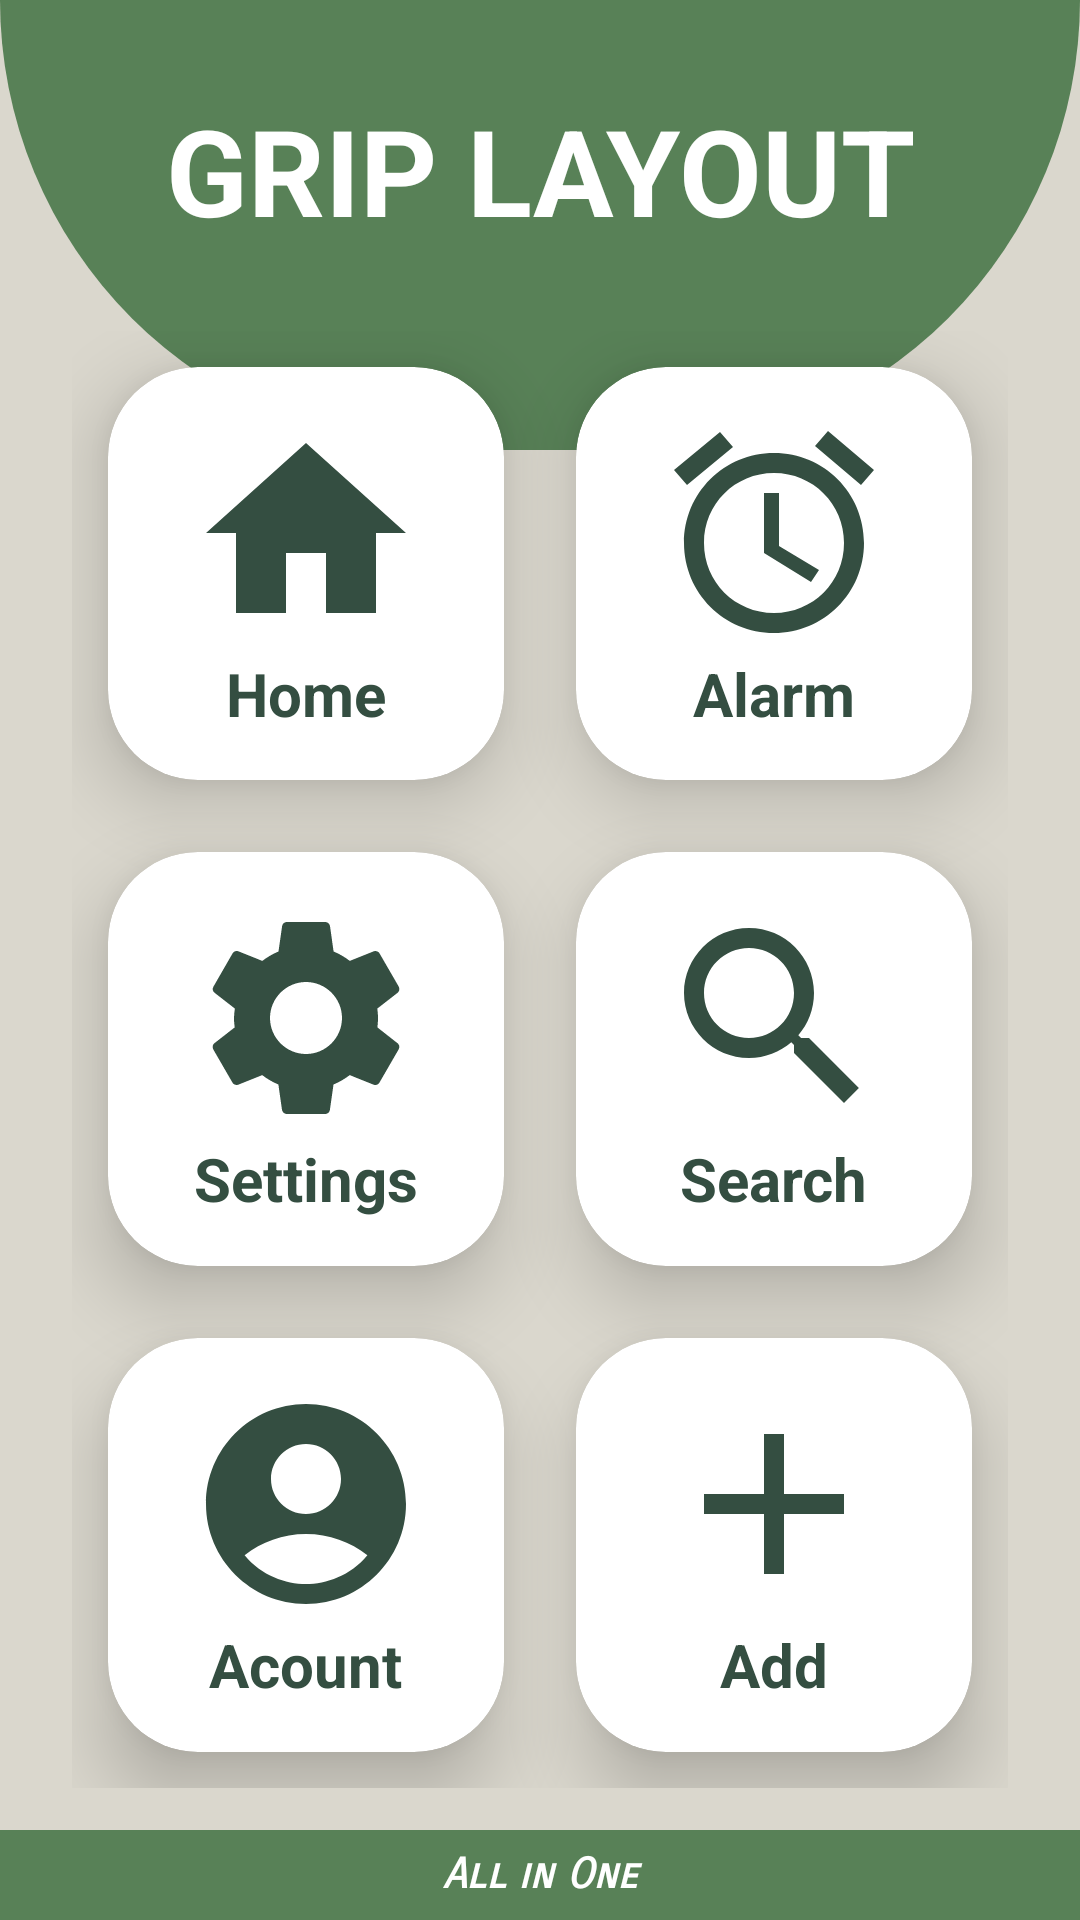

This screen was rendered from an Android layout file. Write that file and the resources it references.
<!-- AndroidManifest.xml: application theme Theme.TodoEnUno -->
<!-- res/layout/activity_grip_layout.xml -->
<?xml version="1.0" encoding="utf-8"?>
<RelativeLayout xmlns:android="http://schemas.android.com/apk/res/android"
    xmlns:app="http://schemas.android.com/apk/res-auto"
    xmlns:tools="http://schemas.android.com/tools"
    android:id="@+id/main"
    android:layout_width="match_parent"
    android:layout_height="match_parent"
    android:background="@color/verde_militar5"
    tools:context=".Grip_Layout">

    <View
        android:id="@+id/view_fondo"
        android:layout_width="match_parent"
        android:layout_height="150dp"
        android:background="@drawable/backgroun_todo_en_uno" />

    <GridLayout
        android:layout_width="match_parent"
        android:layout_height="match_parent"
        android:layout_below="@id/view_fondo"
        android:layout_marginLeft="24dp"
        android:layout_marginTop="-40dp"
        android:layout_marginRight="24dp"
        android:layout_marginBottom="44dp"
        android:columnCount="2"
        android:rowCount="3">

        
        <androidx.cardview.widget.CardView
            android:layout_width="15dp"
            android:layout_height="15dp"
            android:layout_row="0"
            android:layout_rowWeight="1"
            android:layout_column="0"
            android:layout_columnWeight="1"
            android:layout_margin="12dp"
            app:cardCornerRadius="30dp"
            app:cardElevation="15dp">

            <LinearLayout
                android:layout_width="match_parent"
                android:layout_height="match_parent"
                android:gravity="center"
                android:orientation="vertical">

                <ImageView
                    android:layout_width="80dp"
                    android:layout_height="80dp"
                    android:layout_gravity="center_horizontal"
                    android:src="@drawable/baseline_home_24" />

                <TextView
                    android:layout_width="wrap_content"
                    android:layout_height="wrap_content"
                    android:layout_gravity="center"
                    android:text="Home"
                    android:textColor="@color/verde_militar"
                    android:textSize="20dp"
                    android:textStyle="bold" />
            </LinearLayout>
        </androidx.cardview.widget.CardView>

        
        <androidx.cardview.widget.CardView
            android:layout_width="15dp"
            android:layout_height="15dp"
            android:layout_row="0"
            android:layout_rowWeight="1"
            android:layout_column="1"
            android:layout_columnWeight="1"
            android:layout_margin="12dp"
            app:cardCornerRadius="30dp"
            app:cardElevation="15dp">

            <LinearLayout
                android:layout_width="match_parent"
                android:layout_height="match_parent"
                android:gravity="center"
                android:orientation="vertical"

                >

                <ImageView
                    android:layout_width="80dp"
                    android:layout_height="80dp"
                    android:layout_gravity="center_horizontal"
                    android:src="@drawable/baseline_access_alarms_24" />

                <TextView
                    android:layout_width="wrap_content"
                    android:layout_height="wrap_content"
                    android:layout_gravity="center"
                    android:text="Alarm"
                    android:textColor="@color/verde_militar"
                    android:textSize="20dp"
                    android:textStyle="bold" />
            </LinearLayout>
        </androidx.cardview.widget.CardView>

        
        <androidx.cardview.widget.CardView
            android:layout_width="15dp"
            android:layout_height="15dp"

            android:layout_row="1"
            android:layout_rowWeight="1"
            android:layout_column="0"
            android:layout_columnWeight="1"
            android:layout_margin="12dp"
            app:cardCornerRadius="30dp"
            app:cardElevation="15dp">

            <LinearLayout
                android:layout_width="match_parent"
                android:layout_height="match_parent"
                android:gravity="center"
                android:orientation="vertical"

                >

                <ImageView
                    android:layout_width="80dp"
                    android:layout_height="80dp"
                    android:layout_gravity="center_horizontal"
                    android:src="@drawable/baseline_settings_24" />

                <TextView
                    android:layout_width="wrap_content"
                    android:layout_height="wrap_content"
                    android:layout_gravity="center"
                    android:text="Settings"
                    android:textColor="@color/verde_militar"
                    android:textSize="20dp"
                    android:textStyle="bold" />
            </LinearLayout>
        </androidx.cardview.widget.CardView>

        
        <androidx.cardview.widget.CardView
            android:layout_width="15dp"
            android:layout_height="15dp"

            android:layout_row="1"
            android:layout_rowWeight="1"
            android:layout_column="1"
            android:layout_columnWeight="1"
            android:layout_margin="12dp"
            app:cardCornerRadius="30dp"
            app:cardElevation="15dp">

            <LinearLayout
                android:layout_width="match_parent"
                android:layout_height="match_parent"
                android:gravity="center"
                android:orientation="vertical"

                >

                <ImageView
                    android:layout_width="80dp"
                    android:layout_height="80dp"
                    android:layout_gravity="center_horizontal"
                    android:src="@drawable/baseline_search_24" />

                <TextView
                    android:layout_width="wrap_content"
                    android:layout_height="wrap_content"
                    android:layout_gravity="center"
                    android:text="Search"
                    android:textColor="@color/verde_militar"
                    android:textSize="20dp"
                    android:textStyle="bold" />
            </LinearLayout>
        </androidx.cardview.widget.CardView>


        
        <androidx.cardview.widget.CardView
            android:layout_width="15dp"
            android:layout_height="15dp"

            android:layout_row="2"
            android:layout_rowWeight="1"
            android:layout_column="0"
            android:layout_columnWeight="1"
            android:layout_margin="12dp"
            app:cardCornerRadius="30dp"
            app:cardElevation="15dp">

            <LinearLayout
                android:layout_width="match_parent"
                android:layout_height="match_parent"
                android:gravity="center"
                android:orientation="vertical"

                >

                <ImageView
                    android:layout_width="80dp"
                    android:layout_height="80dp"
                    android:layout_gravity="center_horizontal"
                    android:src="@drawable/baseline_account_circle_24" />

                <TextView
                    android:layout_width="wrap_content"
                    android:layout_height="wrap_content"
                    android:layout_gravity="center"
                    android:text="Acount"
                    android:textColor="@color/verde_militar"
                    android:textSize="20dp"
                    android:textStyle="bold" />
            </LinearLayout>
        </androidx.cardview.widget.CardView>


        
        <androidx.cardview.widget.CardView
            android:layout_width="15dp"
            android:layout_height="15dp"
            android:layout_row="2"
            android:layout_rowWeight="1"
            android:layout_column="1"
            android:layout_columnWeight="1"
            android:layout_margin="12dp"
            app:cardCornerRadius="30dp"
            app:cardElevation="15dp">

            <LinearLayout
                android:layout_width="match_parent"
                android:layout_height="match_parent"
                android:gravity="center"
                android:orientation="vertical">

                <ImageView
                    android:layout_width="80dp"
                    android:layout_height="80dp"
                    android:layout_gravity="center_horizontal"
                    android:src="@drawable/baseline_add_24" />

                <TextView
                    android:layout_width="wrap_content"
                    android:layout_height="wrap_content"
                    android:layout_gravity="center"
                    android:text="Add"
                    android:textColor="@color/verde_militar"
                    android:textSize="20dp"
                    android:textStyle="bold" />
            </LinearLayout>
        </androidx.cardview.widget.CardView>

    </GridLayout>

    
    <TextView
        android:layout_width="match_parent"
        android:layout_height="wrap_content"
        android:layout_marginTop="30dp"
        android:gravity="center"
        android:text="GRIP LAYOUT"
        android:textColor="@color/white"
        android:textSize="40dp"
        android:textStyle="bold" />


    
    <TextView
        android:id="@+id/Footer"
        android:layout_width="match_parent"
        android:layout_height="30dp"
        android:layout_alignParentBottom="true"
        android:layout_centerInParent="true"
        android:background="@color/verde_militar3"
        android:fontFamily="sans-serif-smallcaps"
        android:gravity="center"
        android:text="@string/app_titulo_General"
        android:textColor="@color/white"
        android:textStyle="italic|bold" />
</RelativeLayout>
<!-- resources referenced by this layout -->
<resources>
  <color name="verde_militar">#344e41</color>
  <color name="verde_militar3">#588157</color>
  <color name="verde_militar5">#dad7cd</color>
  <color name="white">#FFFFFFFF</color>
  <!-- drawable backgroun_todo_en_uno (drawable) -->
  <?xml version="1.0" encoding="utf-8"?>
  <shape xmlns:android="http://schemas.android.com/apk/res/android">
  
      <corners
          android:bottomRightRadius="500dp"
          android:bottomLeftRadius="500dp"
          />
      <solid android:color="@color/verde_militar3" />
  </shape>
  <!-- drawable baseline_access_alarms_24 (drawable) -->
  <vector xmlns:android="http://schemas.android.com/apk/res/android" android:height="24dp" android:tint="@color/verde_militar" android:viewportHeight="24" android:viewportWidth="24" android:width="24dp">
        
      <path android:fillColor="@android:color/white" android:pathData="M22,5.7l-4.6,-3.9 -1.3,1.5 4.6,3.9L22,5.7zM7.9,3.4L6.6,1.9 2,5.7l1.3,1.5 4.6,-3.8zM12.5,8L11,8v6l4.7,2.9 0.8,-1.2 -4,-2.4L12.5,8zM12,4c-5,0 -9,4 -9,9s4,9 9,9 9,-4 9,-9 -4,-9 -9,-9zM12,20c-3.9,0 -7,-3.1 -7,-7s3.1,-7 7,-7 7,3.1 7,7 -3.1,7 -7,7z"/>
      
  </vector>
  <!-- drawable baseline_account_circle_24 (drawable) -->
  <vector xmlns:android="http://schemas.android.com/apk/res/android" android:height="24dp" android:tint="@color/verde_militar" android:viewportHeight="24" android:viewportWidth="24" android:width="24dp">
        
      <path android:fillColor="@android:color/white" android:pathData="M12,2C6.48,2 2,6.48 2,12s4.48,10 10,10s10,-4.48 10,-10S17.52,2 12,2zM12,6c1.93,0 3.5,1.57 3.5,3.5S13.93,13 12,13s-3.5,-1.57 -3.5,-3.5S10.07,6 12,6zM12,20c-2.03,0 -4.43,-0.82 -6.14,-2.88C7.55,15.8 9.68,15 12,15s4.45,0.8 6.14,2.12C16.43,19.18 14.03,20 12,20z"/>
      
  </vector>
  <!-- drawable baseline_add_24 (drawable) -->
  <vector xmlns:android="http://schemas.android.com/apk/res/android" android:height="24dp" android:tint="@color/verde_militar" android:viewportHeight="24" android:viewportWidth="24" android:width="24dp">
        
      <path android:fillColor="@android:color/white" android:pathData="M19,13h-6v6h-2v-6H5v-2h6V5h2v6h6v2z"/>
      
  </vector>
  <!-- drawable baseline_home_24 (drawable) -->
  <vector xmlns:android="http://schemas.android.com/apk/res/android" android:height="24dp" android:tint="@color/verde_militar" android:viewportHeight="24" android:viewportWidth="24" android:width="24dp">
        
      <path android:fillColor="@android:color/white" android:pathData="M10,20v-6h4v6h5v-8h3L12,3 2,12h3v8z"/>
      
  </vector>
  <!-- drawable baseline_search_24 (drawable) -->
  <vector xmlns:android="http://schemas.android.com/apk/res/android" android:height="24dp" android:tint="@color/verde_militar" android:viewportHeight="24" android:viewportWidth="24" android:width="24dp">
        
      <path android:fillColor="@android:color/white" android:pathData="M15.5,14h-0.79l-0.28,-0.27C15.41,12.59 16,11.11 16,9.5 16,5.91 13.09,3 9.5,3S3,5.91 3,9.5 5.91,16 9.5,16c1.61,0 3.09,-0.59 4.23,-1.57l0.27,0.28v0.79l5,4.99L20.49,19l-4.99,-5zM9.5,14C7.01,14 5,11.99 5,9.5S7.01,5 9.5,5 14,7.01 14,9.5 11.99,14 9.5,14z"/>
      
  </vector>
  <string name="app_titulo_General">All in One</string>
  <style name="Theme.TodoEnUno" parent="Base.Theme.TodoEnUno" />
  <style name="Base.Theme.TodoEnUno" parent="Theme.Material3.DayNight.NoActionBar">
          
          
      </style>
</resources>
